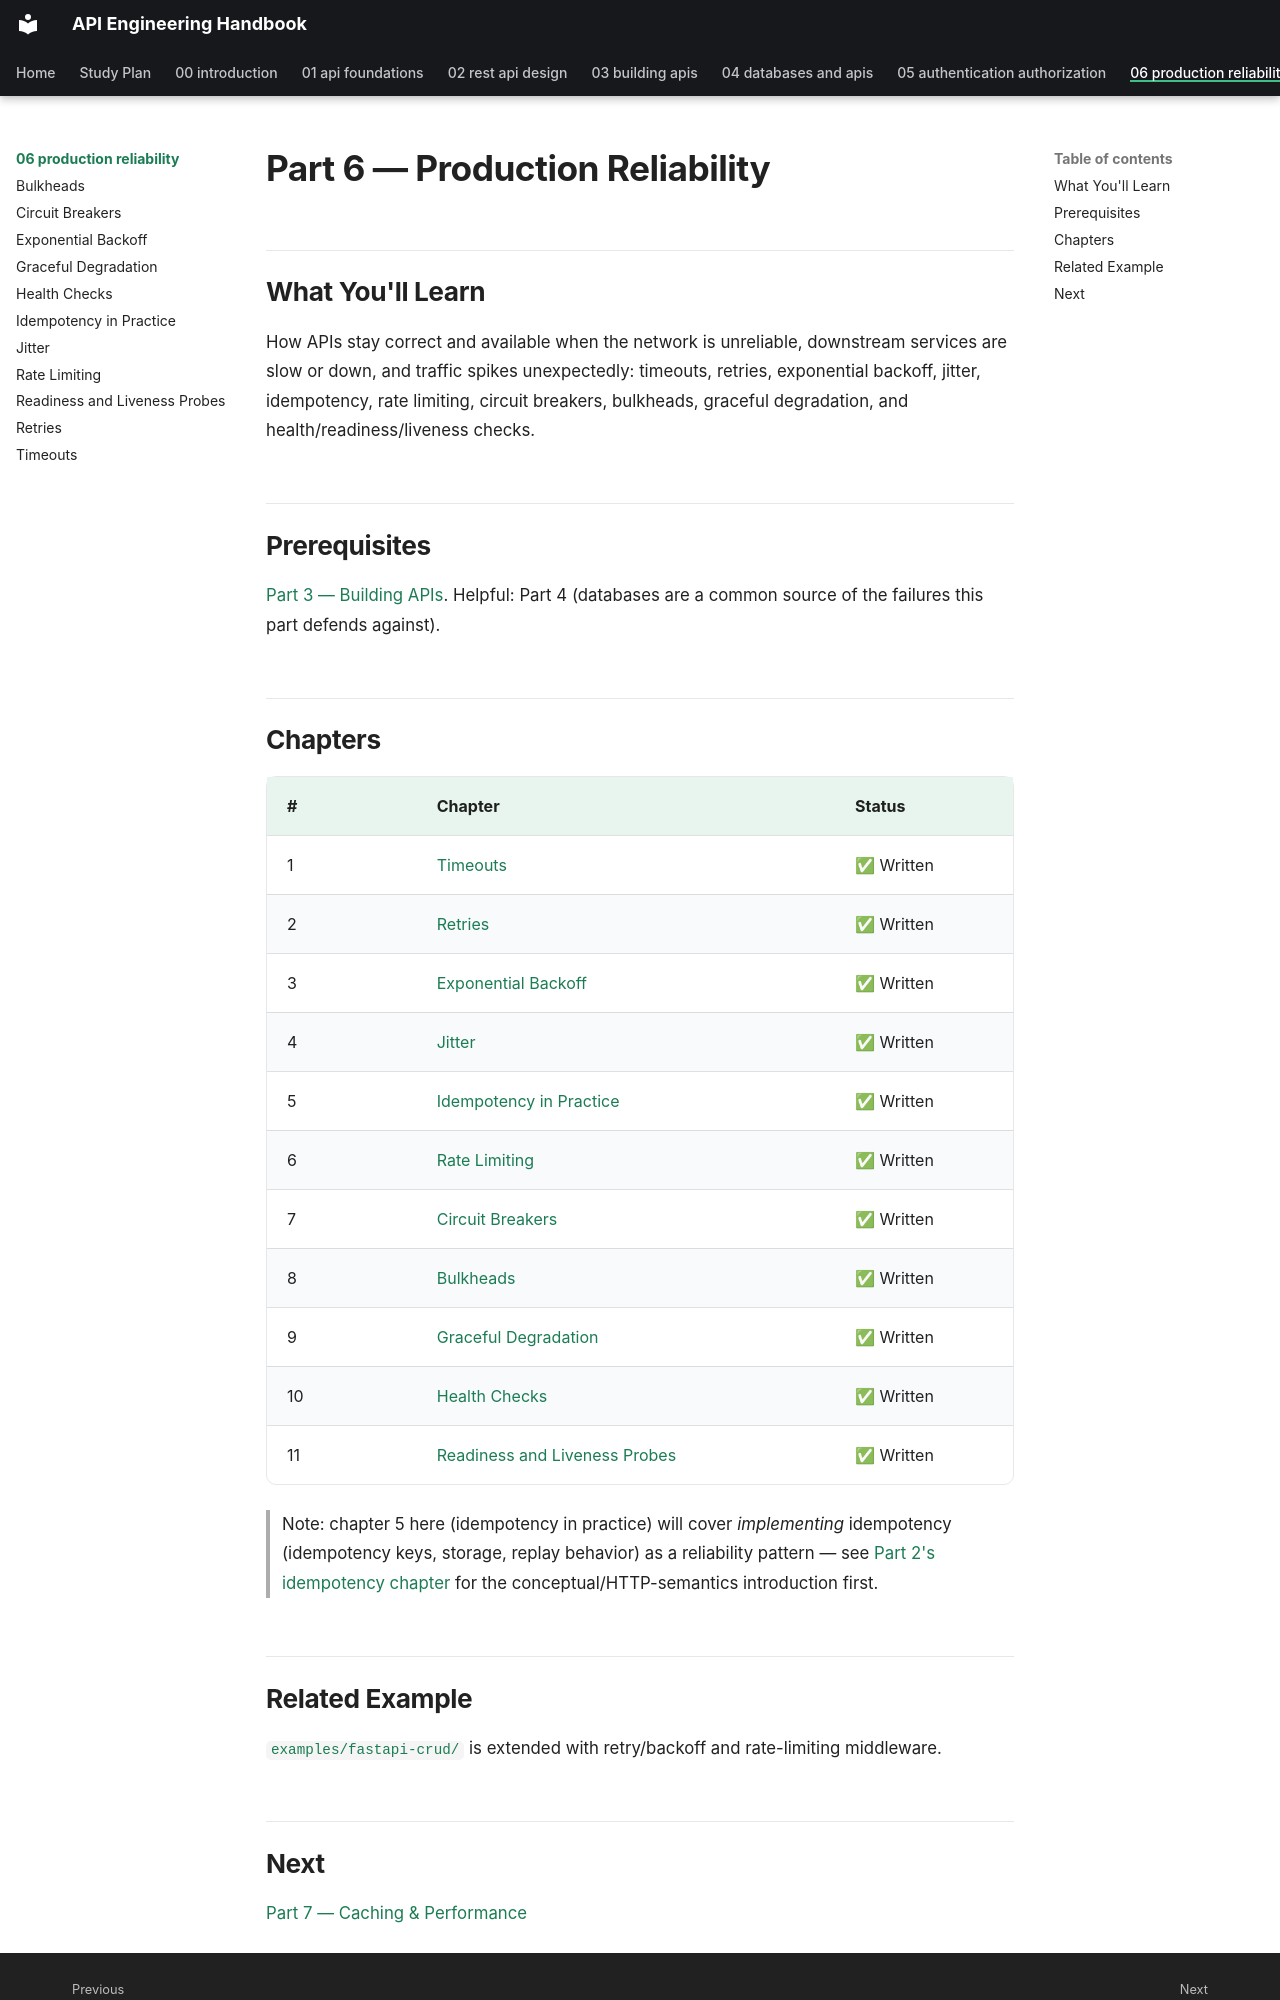

repository: himanshu231204/api-engineering-handbook · page: 06-production-reliability/index.html · generator: mkdocs

# Part 6 — Production Reliability

## What You'll Learn

How APIs stay correct and available when the network is unreliable, downstream services are slow or down, and traffic spikes unexpectedly: timeouts, retries, exponential backoff, jitter, idempotency, rate limiting, circuit breakers, bulkheads, graceful degradation, and health/readiness/liveness checks.

## Prerequisites

[Part 3 — Building APIs](../03-building-apis/README.md). Helpful: Part 4 (databases are a common source of the failures this part defends against).

## Chapters

| # | Chapter | Status |
|---|---|---|
| 1 | [Timeouts](timeouts.md) | ✅ Written |
| 2 | [Retries](retries.md) | ✅ Written |
| 3 | [Exponential Backoff](exponential-backoff.md) | ✅ Written |
| 4 | [Jitter](jitter.md) | ✅ Written |
| 5 | [Idempotency in Practice](idempotency-in-practice.md) | ✅ Written |
| 6 | [Rate Limiting](rate-limiting.md) | ✅ Written |
| 7 | [Circuit Breakers](circuit-breakers.md) | ✅ Written |
| 8 | [Bulkheads](bulkheads.md) | ✅ Written |
| 9 | [Graceful Degradation](graceful-degradation.md) | ✅ Written |
| 10 | [Health Checks](health-checks.md) | ✅ Written |
| 11 | [Readiness and Liveness Probes](readiness-and-liveness-probes.md) | ✅ Written |

> Note: chapter 5 here (idempotency in practice) will cover *implementing* idempotency (idempotency keys, storage, replay behavior) as a reliability pattern — see [Part 2's idempotency chapter](../02-rest-api-design/idempotency.md) for the conceptual/HTTP-semantics introduction first.

## Related Example

[`examples/fastapi-crud/`](../../examples/fastapi-crud/) is extended with retry/backoff and rate-limiting middleware.
